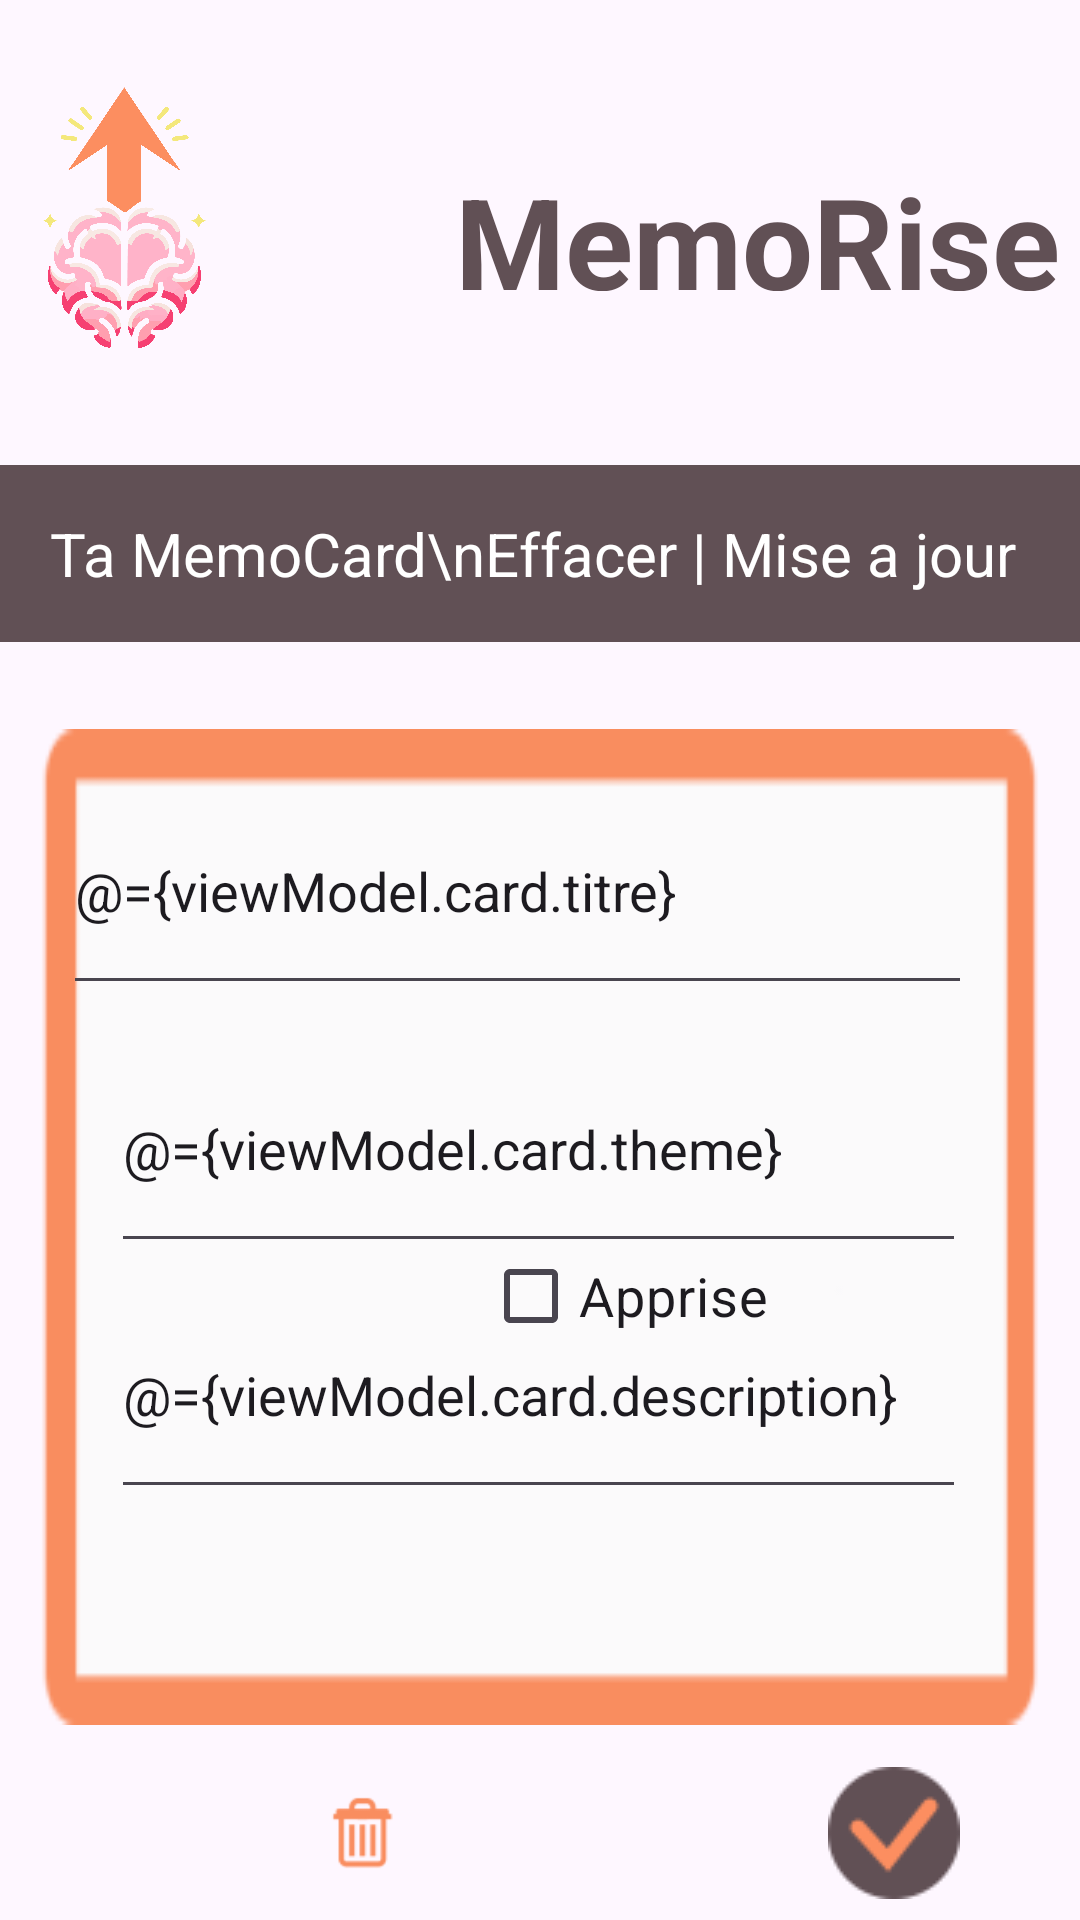

Write the Android layout XML for this screen, with the resource values it uses.
<!-- AndroidManifest.xml: application theme Theme.Memorise_v3 -->
<!-- res/layout/fragment_edit_card.xml -->
<?xml version="1.0" encoding="utf-8"?>
<layout xmlns:android="http://schemas.android.com/apk/res/android"
    xmlns:app="http://schemas.android.com/apk/res-auto"
    xmlns:tools="http://schemas.android.com/tools"
    android:background="@color/saumon">

    <data>
        <variable
            name="viewModel"
            type="com.example.memorise_v3.EditCardViewModel" />
    </data>

    <RelativeLayout
        android:layout_width="match_parent"
        android:layout_height="match_parent"
        tools:context=".EditCardFragment"
        android:orientation="vertical">



        
        <Button
            android:id="@+id/buttonLogoMemoriseCreation"
            android:layout_width="103dp"
            android:layout_height="107dp"
            android:layout_alignParentTop="true"
            android:layout_alignParentEnd="true"
            android:layout_centerInParent="true"
            android:layout_marginTop="26dp"
            android:layout_marginEnd="278dp"
            android:background="@drawable/circle"
            android:backgroundTint="@color/marron"
            app:backgroundTint="@null" />

        <ImageView
            android:id="@+id/imageViewFondCreation"
            android:layout_width="82dp"
            android:layout_height="93dp"
            android:layout_alignStart="@+id/buttonLogoMemoriseCreation"
            android:layout_alignTop="@+id/buttonLogoMemoriseCreation"
            android:layout_alignEnd="@+id/buttonLogoMemoriseCreation"
            android:layout_alignBottom="@+id/buttonLogoMemoriseCreation"
            android:layout_marginStart="11dp"
            android:layout_marginTop="3dp"
            android:layout_marginEnd="10dp"
            android:layout_marginBottom="17dp"
            app:srcCompat="@drawable/memorise"/>

        
        <TextView
            android:id="@+id/memorise"
            android:layout_width="249dp"
            android:layout_height="45dp"
            android:layout_alignParentLeft="true"
            android:layout_alignParentTop="true"
            android:layout_marginLeft="145dp"
            android:layout_marginTop="52dp"
            android:gravity="center_horizontal|top"
            android:text="@string/app_name"
            android:textAppearance="@style/memorise"/>

        
        <TextView
            android:id="@+id/rectangleAvecTexteCreation"
            android:layout_width="match_parent"
            android:layout_height="wrap_content"
            android:layout_alignParentTop="true"
            android:layout_centerHorizontal="true"
            android:layout_marginTop="155dp"
            android:background="@drawable/rectangle"
            android:gravity="center"
            android:padding="16dp"
            android:text="Ta MemoCard\nEffacer | Mise a jour "
            android:textColor="#FFFFFF"
            android:textSize="20sp"/>

        

        <ImageView
            android:id="@+id/imageView_CardVideUpdateDelete"
            android:layout_width="match_parent"
            android:layout_height="332dp"
            android:layout_alignParentTop="true"
            android:layout_alignParentEnd="true"
            android:layout_marginTop="243dp"
            android:layout_marginEnd="0dp"
            android:scaleType="fitXY"
            app:srcCompat="@drawable/memocard_vide" />

        
        <EditText
            android:id="@+id/card_name"
            android:layout_width="317dp"
            android:layout_height="76dp"
            android:layout_alignTop="@+id/imageView_CardVideUpdateDelete"
            android:layout_alignEnd="@+id/imageView_CardVideUpdateDelete"
            android:layout_marginStart="21dp"
            android:layout_marginTop="16dp"
            android:layout_marginEnd="36dp"
            android:layout_marginBottom="182dp"
            android:autofillHints="entrer_une_card"
            android:hint="entrer_une_card"
            android:inputType="text"
            android:paddingVertical="20dp"
            android:text="@={viewModel.card.titre}"
            android:textSize="18sp" />

        
        <EditText
            android:id="@+id/card_theme"
            android:layout_width="317dp"
            android:layout_height="76dp"
            android:layout_alignTop="@+id/imageView_CardVideUpdateDelete"
            android:layout_alignEnd="@+id/imageView_CardVideUpdateDelete"
            android:layout_marginStart="37dp"
            android:layout_marginTop="102dp"
            android:layout_marginEnd="38dp"
            android:layout_marginBottom="104dp"
            android:autofillHints="entrer_une_card"
            android:hint="entrer_theme"
            android:inputType="text"
            android:paddingVertical="20dp"
            android:text="@={viewModel.card.theme}"
            android:textSize="18sp" />

        
        <EditText
            android:id="@+id/card_description"
            android:layout_width="317dp"
            android:layout_height="76dp"
            android:layout_alignTop="@+id/imageView_CardVideUpdateDelete"
            android:layout_alignEnd="@+id/imageView_CardVideUpdateDelete"
            android:layout_marginStart="37dp"
            android:layout_marginTop="184dp"
            android:layout_marginEnd="38dp"
            android:layout_marginBottom="20dp"
            android:autofillHints="entrer_une_card"
            android:hint="entrer_description"
            android:inputType="text"
            android:paddingVertical="20dp"
            android:text="@={viewModel.card.description}"
            android:textSize="18sp" />

        
        <CheckBox
            android:id="@+id/card_faite"
            android:layout_width="wrap_content"
            android:layout_height="wrap_content"
            android:layout_alignParentStart="true"
            android:layout_alignParentBottom="true"
            android:layout_marginStart="161dp"
            android:layout_marginBottom="184dp"
            android:checked="@={viewModel.card.fini}"
            android:text="Apprise"
            android:textSize="18sp"/>

        
        <ImageButton
            android:id="@+id/effacer_card_button"
            android:layout_width="106dp"
            android:layout_height="105dp"
            android:layout_alignParentStart="true"
            android:layout_alignParentTop="true"
            android:layout_gravity="center"
            android:layout_marginStart="68dp"
            android:layout_marginTop="582dp"
            android:background="@drawable/circle"
            android:backgroundTint="@color/marron"
            android:onClick="@{()-> viewModel.deleteCardItem()}"
            android:src="@drawable/poubelle"
            android:scaleType="fitCenter"
            android:text="effacer la Memocard"
            app:backgroundTint="@null" />



        
        <ImageButton
            android:id="@+id/update_card_button"
            android:layout_width="106dp"
            android:layout_height="105dp"
            android:layout_alignParentStart="true"
            android:layout_alignParentTop="true"
            android:layout_gravity="center"
            android:layout_marginStart="245dp"
            android:layout_marginTop="582dp"
            android:background="@drawable/circle"
            android:backgroundTint="@color/marron"
            android:onClick="@{()-> viewModel.updateCardItem()}"
            android:src="@drawable/valid"
            android:text="update la Memocard"
            app:backgroundTint="@null" />
    </RelativeLayout>
</layout>
<!-- resources referenced by this layout -->
<resources>
  <color name="marron">#615055</color>
  <color name="saumon">#F9ECE8</color>
  <!-- drawable memocard_vide: png bitmap (drawable, 5259 bytes) -->
  <!-- drawable memorise: png bitmap (drawable, 259785 bytes) -->
  <!-- drawable poubelle: png bitmap (drawable, 4994 bytes) -->
  <!-- drawable rectangle (drawable) -->
  <layer-list xmlns:android="http://schemas.android.com/apk/res/android">
  
  
  
  
      
      <item  android:bottom="-9dp"> 
          <shape android:shape="rectangle">
              <solid android:color="#FF0000" /> 
          </shape>
      </item>
  
  
      
      <item>
          <shape android:shape="rectangle">
              <solid android:color="@color/marron" />
              <size
                  android:width="100dp"
                  android:height="50dp" />
          </shape>
      </item>
  
  
  </layer-list>
  <!-- drawable valid: png bitmap (drawable, 1986 bytes) -->
  <string name="app_name">MemoRise</string>
  <style name="memorise">
          <item name="android:textSize">42sp</item>
          <item name="android:textColor">@color/marron</item>
          <item name="android:textStyle">bold</item>
          <item name="android:scaleX">2.0</item>
  
      </style>
  <style name="Theme.Memorise_v3" parent="Base.Theme.Memorise_v3" />
  <style name="Base.Theme.Memorise_v3" parent="Theme.Material3.DayNight.NoActionBar">
          
          
      </style>
</resources>
